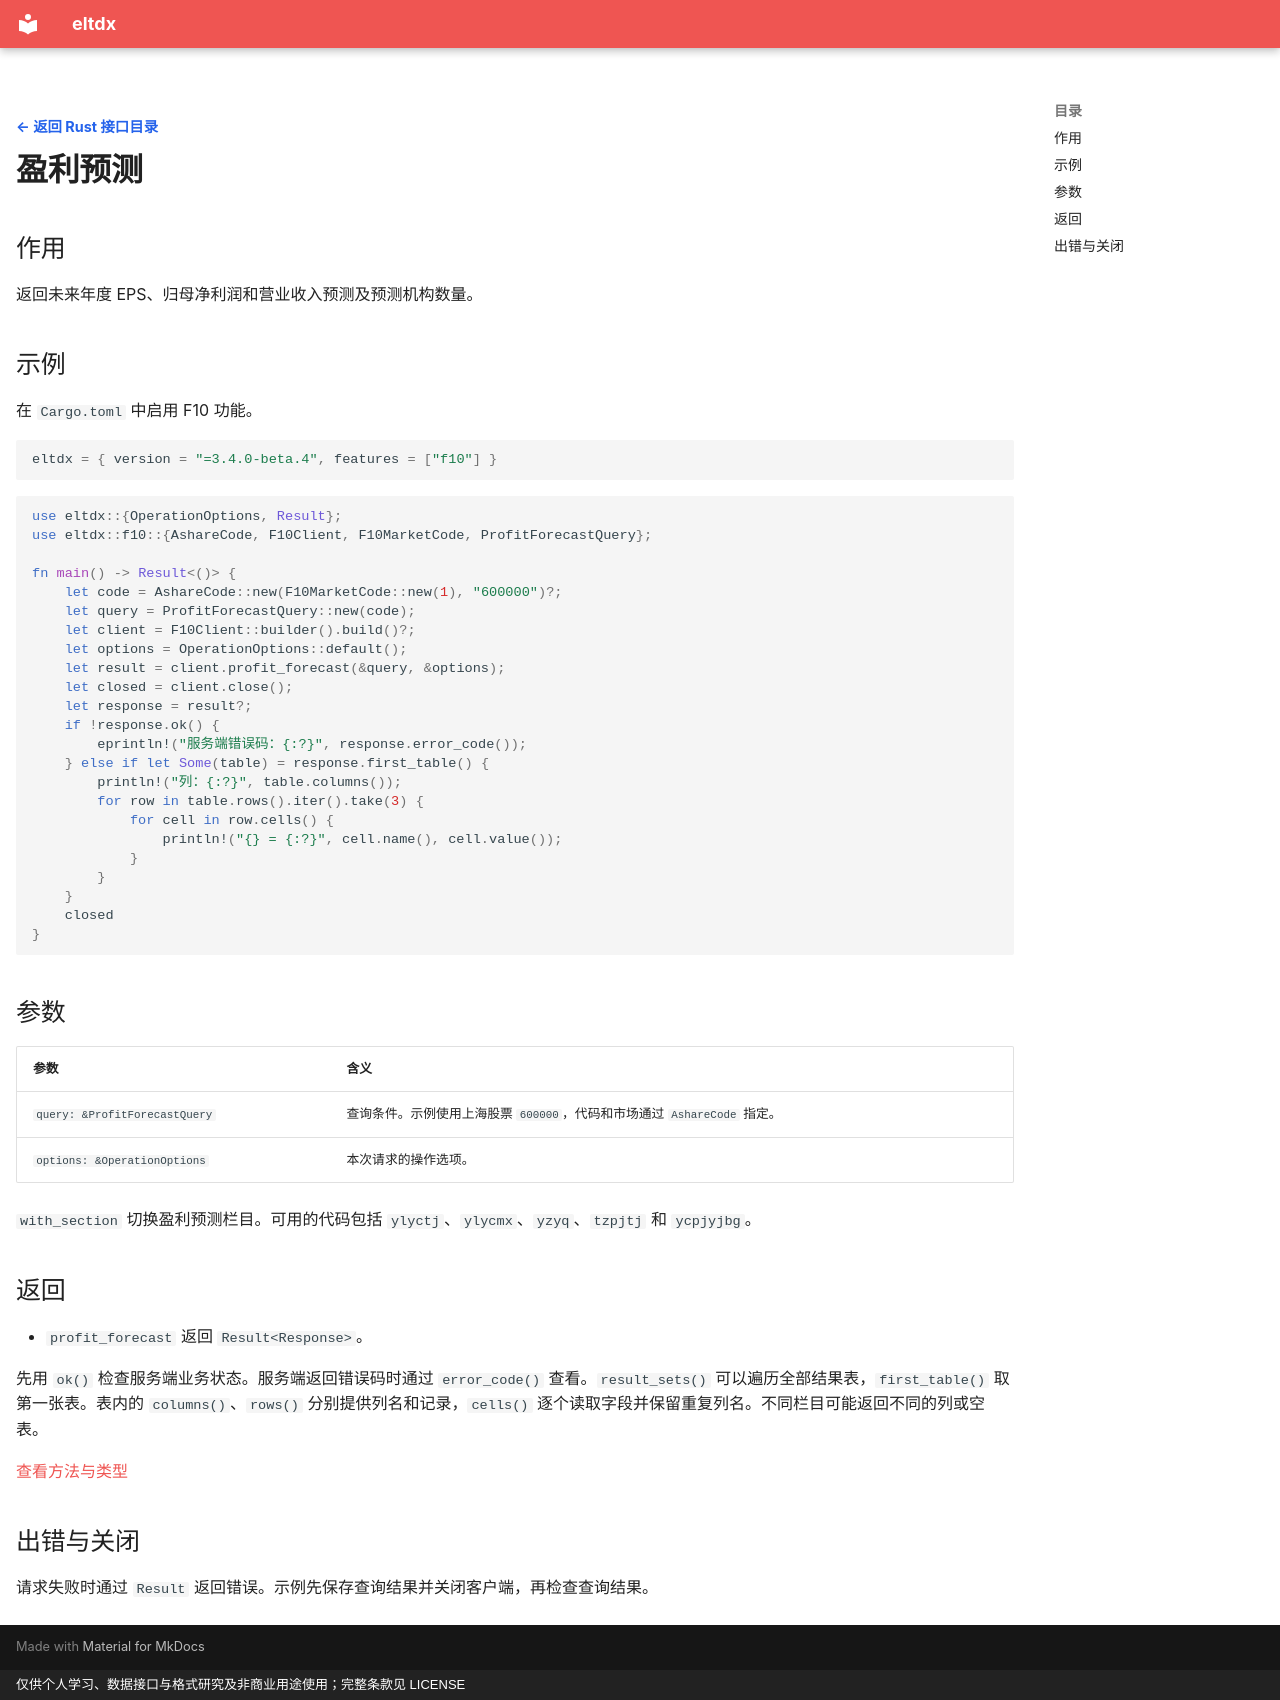

repository: electkismet/eltdx · page: rust-sdk/f10-profit-forecast/index.html · generator: mkdocs · copyright: 仅供个人学习、数据接口与格式研究及非商业用途使用；完整条款见 LICENSE

---
hide:
  - navigation
---

[← 返回 Rust 接口目录](../index.md?lang=rust){ .interface-detail-back }

# 盈利预测

## 作用

返回未来年度 EPS、归母净利润和营业收入预测及预测机构数量。

## 示例

在 `Cargo.toml` 中启用 F10 功能。

```toml
eltdx = { version = "=3.4.0-beta.4", features = ["f10"] }
```

```rust
use eltdx::{OperationOptions, Result};
use eltdx::f10::{AshareCode, F10Client, F10MarketCode, ProfitForecastQuery};

fn main() -> Result<()> {
    let code = AshareCode::new(F10MarketCode::new(1), "600000")?;
    let query = ProfitForecastQuery::new(code);
    let client = F10Client::builder().build()?;
    let options = OperationOptions::default();
    let result = client.profit_forecast(&query, &options);
    let closed = client.close();
    let response = result?;
    if !response.ok() {
        eprintln!("服务端错误码：{:?}", response.error_code());
    } else if let Some(table) = response.first_table() {
        println!("列：{:?}", table.columns());
        for row in table.rows().iter().take(3) {
            for cell in row.cells() {
                println!("{} = {:?}", cell.name(), cell.value());
            }
        }
    }
    closed
}
```

## 参数

| 参数 | 含义 |
| --- | --- |
| `query: &ProfitForecastQuery` | 查询条件。示例使用上海股票 `600000`，代码和市场通过 `AshareCode` 指定。 |
| `options: &OperationOptions` | 本次请求的操作选项。 |

`with_section` 切换盈利预测栏目。可用的代码包括 `ylyctj`、`ylycmx`、`yzyq`、`tzpjtj` 和 `ycpjyjbg`。

## 返回

- `profit_forecast` 返回 `Result<Response>`。

先用 `ok()` 检查服务端业务状态。服务端返回错误码时通过 `error_code()` 查看。`result_sets()` 可以遍历全部结果表，`first_table()` 取第一张表。表内的 `columns()`、`rows()` 分别提供列名和记录，`cells()` 逐个读取字段并保留重复列名。不同栏目可能返回不同的列或空表。

[查看方法与类型](https://electkismet.github.io/eltdx/rust-api/3.4.0-beta.4/eltdx/f10/struct.F10Client.html#method.profit_forecast)

## 出错与关闭

请求失败时通过 `Result` 返回错误。示例先保存查询结果并关闭客户端，再检查查询结果。
